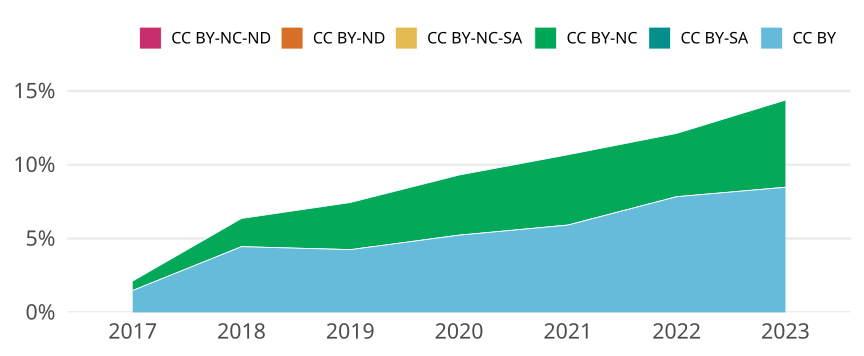

Data behind this chart, as committed beside it:
cr_year, cc, cc_total, jn_all, prop
2017, CC BY, 478, 32212, 0.01484
2017, CC BY-SA, 0, NA, 0
2017, CC BY-NC, 207, 32212, 0.006426
2017, CC BY-NC-SA, 0, NA, 0
2017, CC BY-ND, 0, NA, 0
2017, CC BY-NC-ND, 0, NA, 0
2018, CC BY, 1474, 33104, 0.04453
2018, CC BY-SA, 0, NA, 0
2018, CC BY-NC, 633, 33104, 0.01912
2018, CC BY-NC-SA, 0, NA, 0
2018, CC BY-ND, 0, NA, 0
2018, CC BY-NC-ND, 0, NA, 0
2019, CC BY, 1472, 34640, 0.04249
2019, CC BY-SA, 0, NA, 0
2019, CC BY-NC, 1107, 34640, 0.03196
2019, CC BY-NC-SA, 0, NA, 0
2019, CC BY-ND, 0, NA, 0
2019, CC BY-NC-ND, 0, NA, 0
2020, CC BY, 1863, 35602, 0.05233
2020, CC BY-SA, 0, NA, 0
2020, CC BY-NC, 1451, 35602, 0.04076
2020, CC BY-NC-SA, 0, NA, 0
2020, CC BY-ND, 0, NA, 0
2020, CC BY-NC-ND, 0, NA, 0
2021, CC BY, 2032, 34349, 0.05916
2021, CC BY-SA, 0, NA, 0
2021, CC BY-NC, 1637, 34349, 0.04766
2021, CC BY-NC-SA, 0, NA, 0
2021, CC BY-ND, 0, NA, 0
2021, CC BY-NC-ND, 0, NA, 0
2022, CC BY, 2609, 33283, 0.07839
2022, CC BY-SA, 0, NA, 0
2022, CC BY-NC, 1428, 33283, 0.0429
2022, CC BY-NC-SA, 0, NA, 0
2022, CC BY-ND, 0, NA, 0
2022, CC BY-NC-ND, 0, NA, 0
2023, CC BY, 1735, 20465, 0.08478
2023, CC BY-SA, 0, NA, 0
2023, CC BY-NC, 1209, 20465, 0.05908
2023, CC BY-NC-SA, 0, NA, 0
2023, CC BY-ND, 0, NA, 0
2023, CC BY-NC-ND, 0, NA, 0
